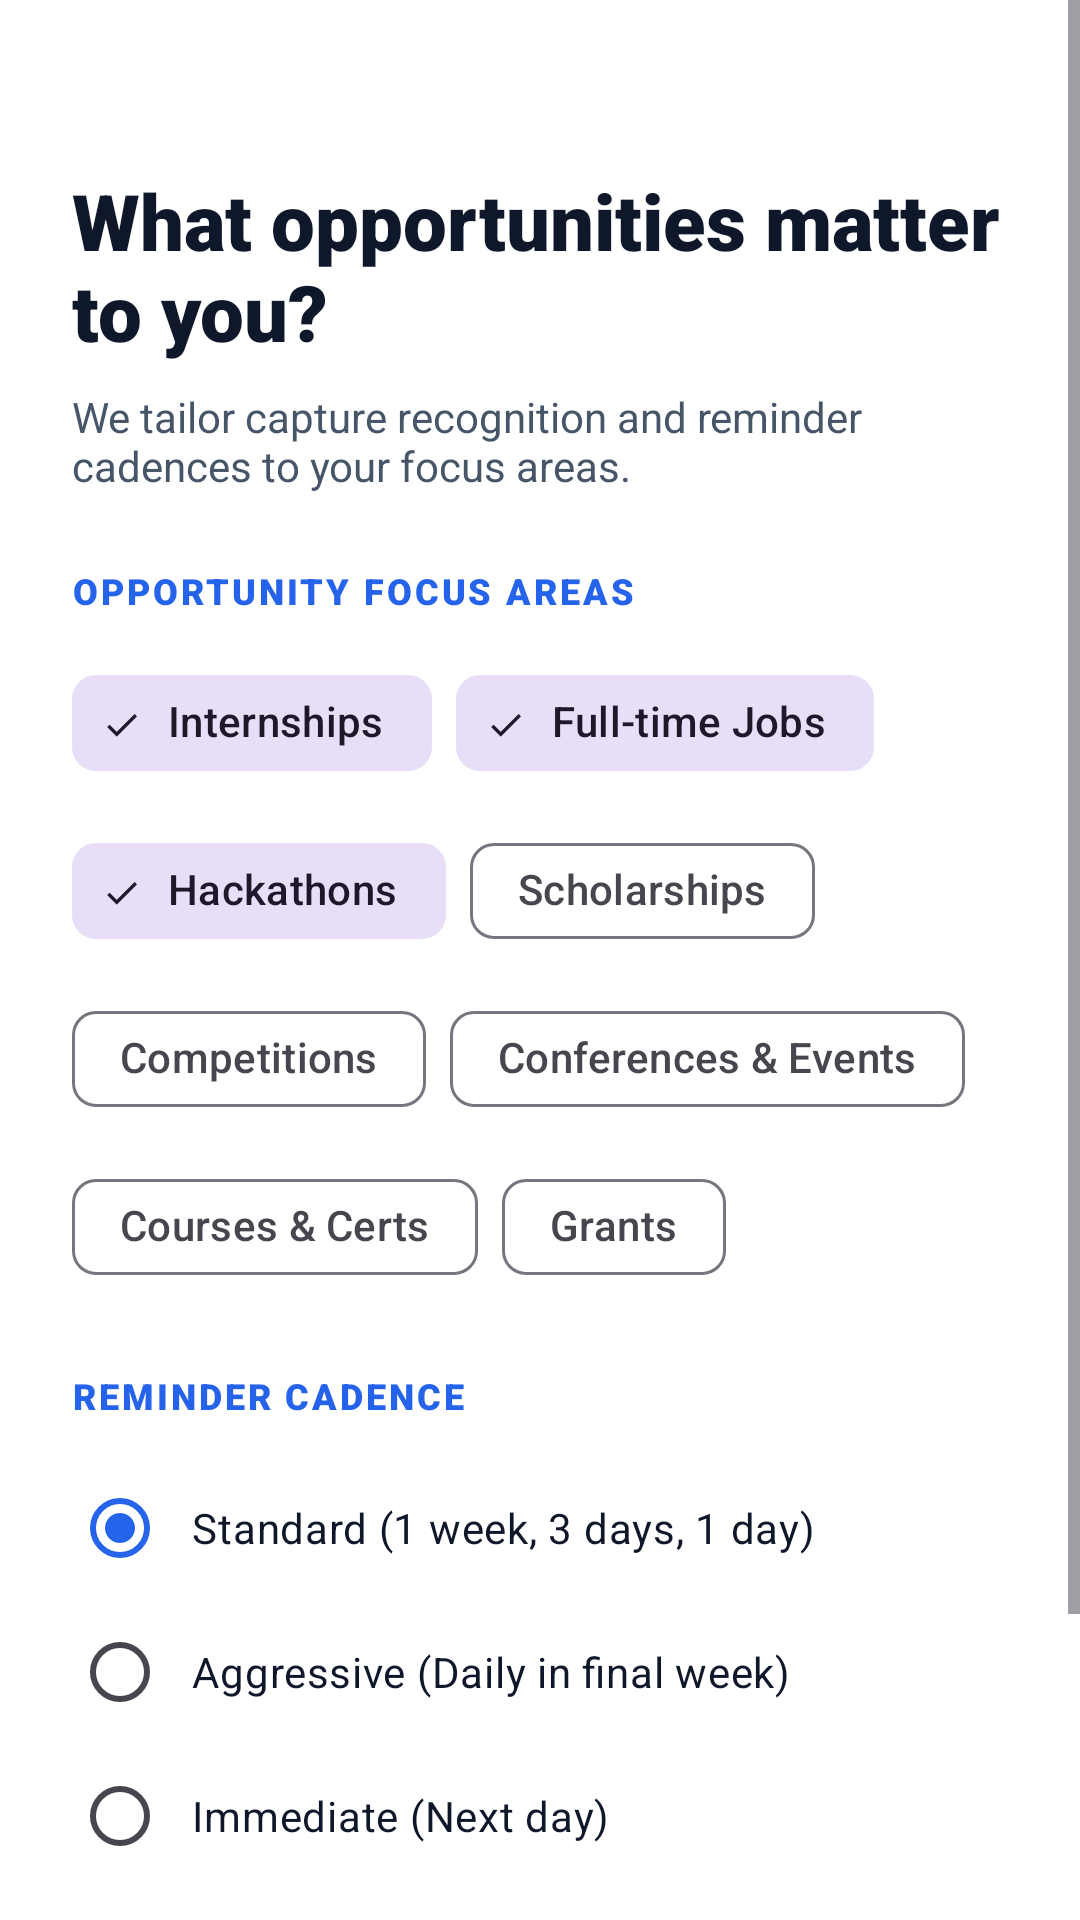

Layout XML and referenced resources for this Android screen:
<!-- AndroidManifest.xml: application theme Theme.Mnesa -->
<!-- res/layout/activity_onboarding_interests.xml -->
<?xml version="1.0" encoding="utf-8"?>
<ScrollView
    xmlns:android="http://schemas.android.com/apk/res/android"
    xmlns:app="http://schemas.android.com/apk/res-auto"
    android:layout_width="match_parent"
    android:layout_height="match_parent"
    android:fillViewport="true"
    android:background="@color/mnesa_background">

    <androidx.constraintlayout.widget.ConstraintLayout
        android:layout_width="match_parent"
        android:layout_height="wrap_content"
        android:padding="@dimen/mnesa_space_6">

        <TextView
            android:id="@+id/titleInterests"
            android:layout_width="wrap_content"
            android:layout_height="wrap_content"
            android:layout_marginTop="@dimen/mnesa_space_8"
            android:text="@string/onboarding_interests_title"
            android:textColor="@color/mnesa_text_primary"
            android:textSize="26sp"
            android:fontFamily="sans-serif-black"
            app:layout_constraintTop_toTopOf="parent"
            app:layout_constraintStart_toStartOf="parent" />

        <TextView
            android:id="@+id/subtitleInterests"
            android:layout_width="wrap_content"
            android:layout_height="wrap_content"
            android:layout_marginTop="@dimen/mnesa_space_2"
            android:text="@string/onboarding_interests_subtitle"
            android:textColor="@color/mnesa_text_secondary"
            android:textSize="14sp"
            app:layout_constraintTop_toBottomOf="@id/titleInterests"
            app:layout_constraintStart_toStartOf="parent" />

        
        <TextView
            android:id="@+id/sectionOpportunities"
            android:layout_width="wrap_content"
            android:layout_height="wrap_content"
            android:layout_marginTop="@dimen/mnesa_space_6"
            android:text="OPPORTUNITY FOCUS AREAS"
            android:textColor="@color/mnesa_primary"
            android:textSize="12sp"
            android:fontFamily="sans-serif-black"
            android:letterSpacing="0.08"
            app:layout_constraintTop_toBottomOf="@id/subtitleInterests"
            app:layout_constraintStart_toStartOf="parent" />

        <com.google.android.material.chip.ChipGroup
            android:id="@+id/chipGroupInterests"
            android:layout_width="match_parent"
            android:layout_height="wrap_content"
            android:layout_marginTop="@dimen/mnesa_space_3"
            app:chipSpacing="@dimen/mnesa_space_2"
            app:layout_constraintTop_toBottomOf="@id/sectionOpportunities"
            app:layout_constraintStart_toStartOf="parent"
            app:layout_constraintEnd_toEndOf="parent">

            <com.google.android.material.chip.Chip
                android:id="@+id/chipInternships"
                style="@style/Widget.Material3.Chip.Filter"
                android:layout_width="wrap_content"
                android:layout_height="wrap_content"
                android:text="Internships"
                android:checked="true" />

            <com.google.android.material.chip.Chip
                android:id="@+id/chipJobs"
                style="@style/Widget.Material3.Chip.Filter"
                android:layout_width="wrap_content"
                android:layout_height="wrap_content"
                android:text="Full-time Jobs"
                android:checked="true" />

            <com.google.android.material.chip.Chip
                android:id="@+id/chipHackathons"
                style="@style/Widget.Material3.Chip.Filter"
                android:layout_width="wrap_content"
                android:layout_height="wrap_content"
                android:text="Hackathons"
                android:checked="true" />

            <com.google.android.material.chip.Chip
                android:id="@+id/chipScholarships"
                style="@style/Widget.Material3.Chip.Filter"
                android:layout_width="wrap_content"
                android:layout_height="wrap_content"
                android:text="Scholarships" />

            <com.google.android.material.chip.Chip
                android:id="@+id/chipCompetitions"
                style="@style/Widget.Material3.Chip.Filter"
                android:layout_width="wrap_content"
                android:layout_height="wrap_content"
                android:text="Competitions" />

            <com.google.android.material.chip.Chip
                android:id="@+id/chipEvents"
                style="@style/Widget.Material3.Chip.Filter"
                android:layout_width="wrap_content"
                android:layout_height="wrap_content"
                android:text="Conferences &amp; Events" />

            <com.google.android.material.chip.Chip
                android:id="@+id/chipCourses"
                style="@style/Widget.Material3.Chip.Filter"
                android:layout_width="wrap_content"
                android:layout_height="wrap_content"
                android:text="Courses &amp; Certs" />

            <com.google.android.material.chip.Chip
                android:id="@+id/chipGrants"
                style="@style/Widget.Material3.Chip.Filter"
                android:layout_width="wrap_content"
                android:layout_height="wrap_content"
                android:text="Grants" />
        </com.google.android.material.chip.ChipGroup>

        
        <TextView
            android:id="@+id/sectionTiming"
            android:layout_width="wrap_content"
            android:layout_height="wrap_content"
            android:layout_marginTop="@dimen/mnesa_space_6"
            android:text="REMINDER CADENCE"
            android:textColor="@color/mnesa_primary"
            android:textSize="12sp"
            android:fontFamily="sans-serif-black"
            android:letterSpacing="0.08"
            app:layout_constraintTop_toBottomOf="@id/chipGroupInterests"
            app:layout_constraintStart_toStartOf="parent" />

        <RadioGroup
            android:id="@+id/rgTiming"
            android:layout_width="match_parent"
            android:layout_height="wrap_content"
            android:layout_marginTop="@dimen/mnesa_space_3"
            app:layout_constraintTop_toBottomOf="@id/sectionTiming"
            app:layout_constraintStart_toStartOf="parent"
            app:layout_constraintEnd_toEndOf="parent">

            <RadioButton
                android:id="@+id/rbStandard"
                android:layout_width="match_parent"
                android:layout_height="wrap_content"
                android:checked="true"
                android:padding="@dimen/mnesa_space_2"
                android:text="@string/timing_standard"
                android:textColor="@color/mnesa_text_primary"
                android:textSize="14sp" />

            <RadioButton
                android:id="@+id/rbAggressive"
                android:layout_width="match_parent"
                android:layout_height="wrap_content"
                android:padding="@dimen/mnesa_space_2"
                android:text="@string/timing_aggressive"
                android:textColor="@color/mnesa_text_primary"
                android:textSize="14sp" />

            <RadioButton
                android:id="@+id/rbImmediate"
                android:layout_width="match_parent"
                android:layout_height="wrap_content"
                android:padding="@dimen/mnesa_space_2"
                android:text="@string/timing_immediate"
                android:textColor="@color/mnesa_text_primary"
                android:textSize="14sp" />
        </RadioGroup>

        
        <com.google.android.material.button.MaterialButton
            android:id="@+id/btnFinishSetup"
            android:layout_width="match_parent"
            android:layout_height="52dp"
            android:layout_marginTop="@dimen/mnesa_space_8"
            android:layout_marginBottom="@dimen/mnesa_space_6"
            android:text="@string/action_finish_setup"
            android:textColor="@color/mnesa_white"
            android:textSize="16sp"
            android:fontFamily="sans-serif-medium"
            app:backgroundTint="@color/mnesa_primary"
            app:cornerRadius="@dimen/mnesa_radius_md"
            app:layout_constraintTop_toBottomOf="@id/rgTiming"
            app:layout_constraintBottom_toBottomOf="parent"
            app:layout_constraintStart_toStartOf="parent"
            app:layout_constraintEnd_toEndOf="parent" />

    </androidx.constraintlayout.widget.ConstraintLayout>
</ScrollView>
<!-- resources referenced by this layout -->
<resources>
  <color name="mnesa_background">#FFFFFF</color>
  <color name="mnesa_primary">#2563EB</color>
  <color name="mnesa_text_primary">#0F172A</color>
  <color name="mnesa_text_secondary">#475569</color>
  <color name="mnesa_white">#FFFFFF</color>
  <dimen name="mnesa_radius_md">10dp</dimen>
  <dimen name="mnesa_space_2">8dp</dimen>
  <dimen name="mnesa_space_3">12dp</dimen>
  <dimen name="mnesa_space_6">24dp</dimen>
  <dimen name="mnesa_space_8">32dp</dimen>
  <string name="action_finish_setup">Finish Setup</string>
  <string name="onboarding_interests_subtitle">We tailor capture recognition and reminder cadences to your focus areas.</string>
  <string name="onboarding_interests_title">What opportunities matter to you?</string>
  <string name="timing_aggressive">Aggressive (Daily in final week)</string>
  <string name="timing_immediate">Immediate (Next day)</string>
  <string name="timing_standard">Standard (1 week, 3 days, 1 day)</string>
  <style name="Theme.Mnesa" parent="Theme.Material3.DayNight.NoActionBar">
          
          <item name="colorPrimary">@color/mnesa_primary</item>
          <item name="colorOnPrimary">@color/mnesa_on_primary</item>
          <item name="colorSecondary">@color/mnesa_urgency_warning</item>
          <item name="android:colorBackground">@color/mnesa_background</item>
          <item name="colorSurface">@color/mnesa_surface</item>
  
          
          <item name="android:statusBarColor">@color/mnesa_background</item>
          <item name="android:windowLightStatusBar">true</item>
          <item name="android:navigationBarColor">@color/mnesa_background</item>
          <item name="android:windowLightNavigationBar">true</item>
      </style>
  <color name="mnesa_on_primary">#FFFFFF</color>
  <color name="mnesa_urgency_warning">#F59E0B</color>
  <color name="mnesa_surface">#FFFFFF</color>
</resources>
